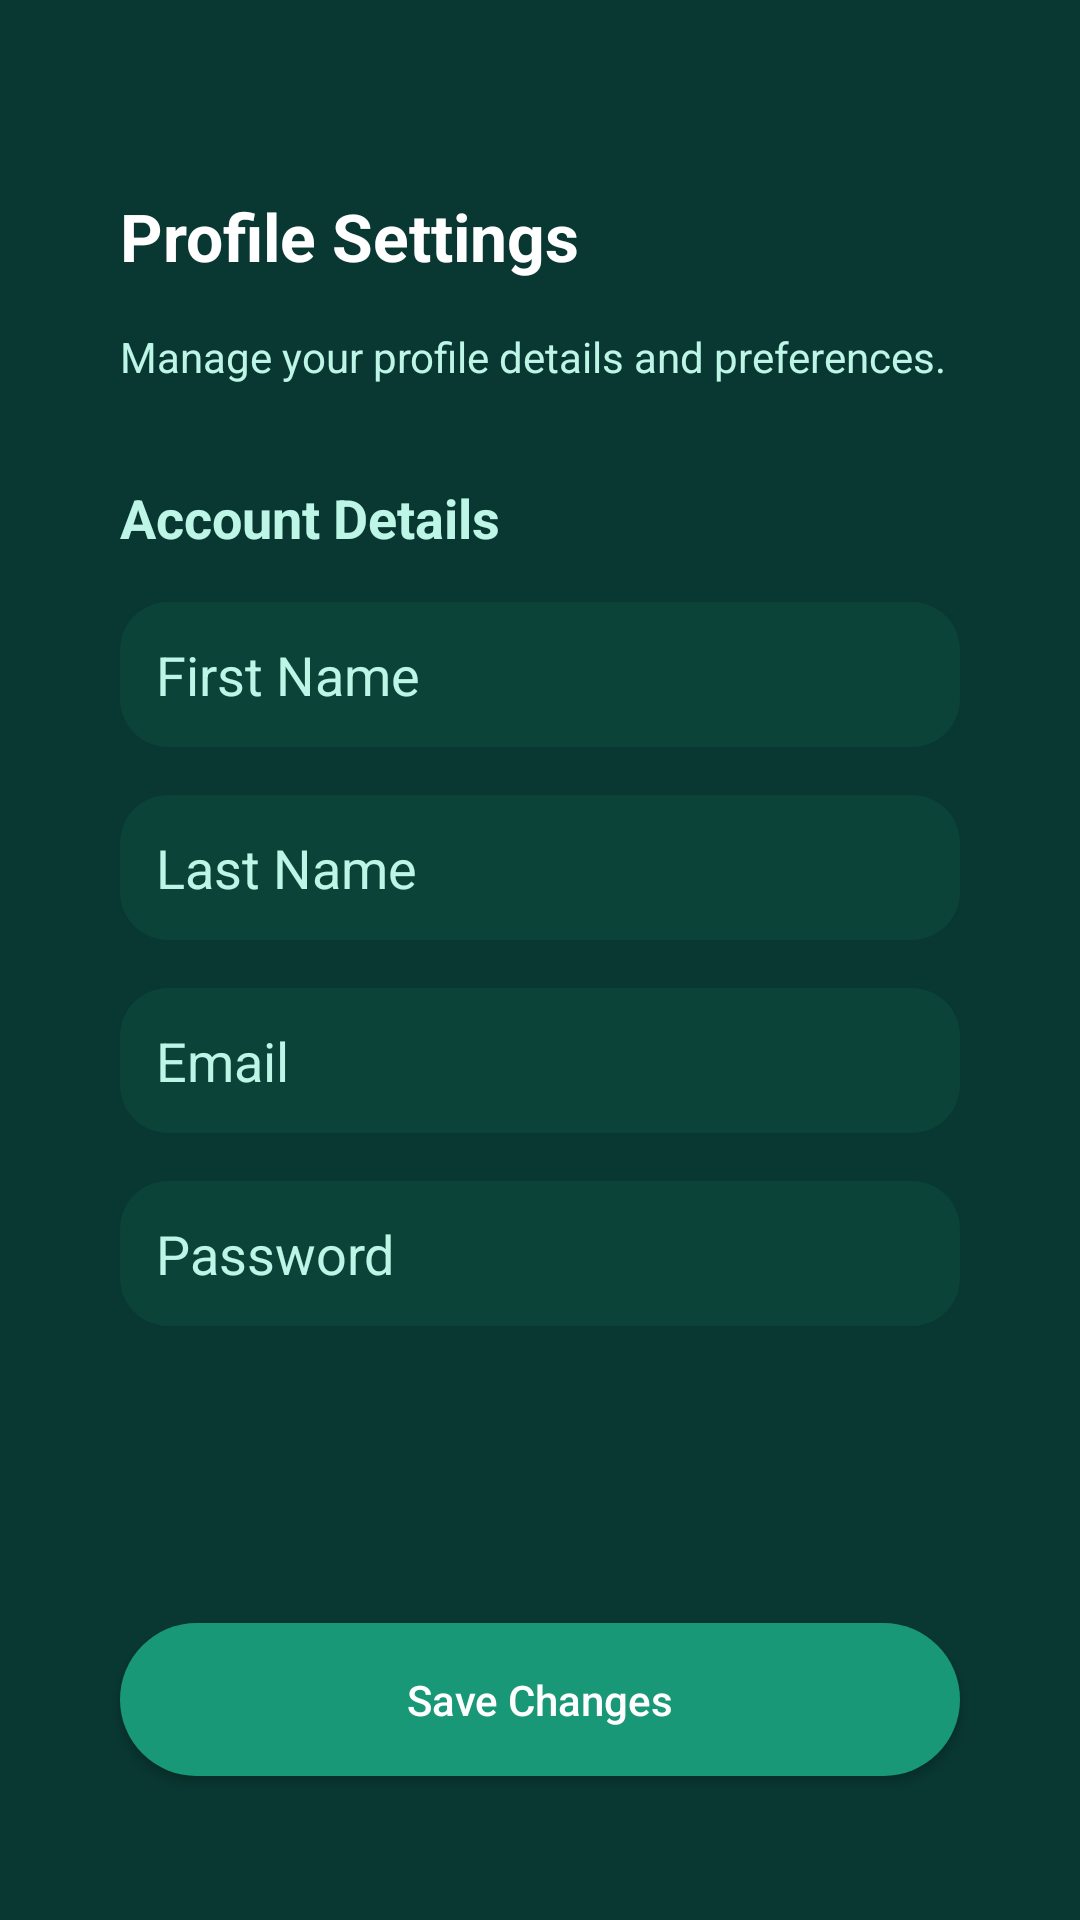

Android layout source for this screen:
<!-- AndroidManifest.xml: application theme Theme.SEP4AND -->
<!-- res/layout/fragment_edit_profile.xml -->
<?xml version="1.0" encoding="utf-8"?>
<androidx.constraintlayout.widget.ConstraintLayout
    xmlns:android="http://schemas.android.com/apk/res/android"
    xmlns:app="http://schemas.android.com/apk/res-auto"
    android:layout_width="match_parent"
    android:layout_height="match_parent"
    android:background="@color/deep_green"
    android:padding="16dp">

    <TextView
        android:id="@+id/profile_settings_title"
        android:layout_width="wrap_content"
        android:layout_height="wrap_content"
        android:text="Profile Settings"
        android:textColor="@color/white"
        android:textSize="22sp"
        android:textStyle="bold"
        android:textAlignment="viewStart"
        app:layout_constraintTop_toTopOf="parent"
        app:layout_constraintStart_toStartOf="parent"
        android:layout_marginTop="48dp"
        android:layout_marginStart="24dp" />

    <TextView
        android:id="@+id/profile_settings_subtitle"
        android:layout_width="0dp"
        android:layout_height="wrap_content"
        android:text="Manage your profile details and preferences."
        android:textColor="@color/soft_blue_green"
        android:textSize="14sp"
        android:textAlignment="viewStart"
        app:layout_constraintTop_toBottomOf="@id/profile_settings_title"
        app:layout_constraintStart_toStartOf="parent"
        app:layout_constraintEnd_toEndOf="parent"
        android:layout_marginTop="16dp"
        android:layout_marginStart="24dp"
        android:layout_marginEnd="24dp" />

    <TextView
        android:id="@+id/account_details_text"
        android:layout_width="wrap_content"
        android:layout_height="wrap_content"
        android:text="Account Details"
        android:textColor="@color/soft_blue_green"
        android:textSize="18sp"
        android:textStyle="bold"
        android:textAlignment="viewStart"
        app:layout_constraintTop_toBottomOf="@id/profile_settings_subtitle"
        app:layout_constraintStart_toStartOf="parent"
        android:layout_marginTop="32dp"
        android:layout_marginStart="24dp" />

    <LinearLayout
        android:id="@+id/details_layout"
        android:layout_width="0dp"
        android:layout_height="wrap_content"
        android:orientation="vertical"
        android:paddingStart="24dp"
        android:paddingEnd="24dp"
        app:layout_constraintTop_toBottomOf="@id/account_details_text"
        app:layout_constraintStart_toStartOf="parent"
        app:layout_constraintEnd_toEndOf="parent"
        android:layout_marginTop="16dp">

        <EditText
            android:id="@+id/firstName"
            android:layout_width="match_parent"
            android:layout_height="wrap_content"
            android:layout_marginBottom="16dp"
            android:background="@drawable/rounded_background"
            android:hint="First Name"
            android:padding="12dp"
            android:textColor="@color/soft_blue_green"
            android:textColorHint="@color/soft_blue_green" />

        <EditText
            android:id="@+id/lastName"
            android:layout_width="match_parent"
            android:layout_height="wrap_content"
            android:layout_marginBottom="16dp"
            android:background="@drawable/rounded_background"
            android:hint="Last Name"
            android:padding="12dp"
            android:textColor="@color/soft_blue_green"
            android:textColorHint="@color/soft_blue_green" />

        <EditText
            android:id="@+id/email"
            android:layout_width="match_parent"
            android:layout_height="wrap_content"
            android:layout_marginBottom="16dp"
            android:background="@drawable/rounded_background"
            android:hint="Email"
            android:padding="12dp"
            android:textColor="@color/soft_blue_green"
            android:textColorHint="@color/soft_blue_green" />

        <EditText
            android:id="@+id/password"
            android:layout_width="match_parent"
            android:layout_height="wrap_content"
            android:hint="Password"
            android:inputType="textPassword"
            android:background="@drawable/rounded_background"
            android:padding="12dp"
            android:textColor="@color/soft_blue_green"
            android:textColorHint="@color/soft_blue_green" />
    </LinearLayout>

    <Button
        android:id="@+id/save_changes_button"
        android:layout_width="0dp"
        android:layout_height="wrap_content"
        android:background="@drawable/custom_button"
        android:padding="16dp"
        android:text="Save Changes"
        android:textAllCaps="false"
        android:textColor="@color/white"
        app:layout_constraintBottom_toBottomOf="parent"
        app:layout_constraintStart_toStartOf="parent"
        app:layout_constraintEnd_toEndOf="parent"
        android:layout_marginStart="24dp"
        android:layout_marginEnd="24dp"
        android:layout_marginBottom="32dp" />
</androidx.constraintlayout.widget.ConstraintLayout>
<!-- resources referenced by this layout -->
<resources>
  <color name="deep_green">#093731</color>
  <color name="soft_blue_green">#BDF5E6</color>
  <color name="white">#FFFFFFFF</color>
  <!-- drawable custom_button (drawable) -->
  <shape xmlns:android="http://schemas.android.com/apk/res/android">
      <solid android:color="@color/jungle_green" />
      <corners android:radius="32dp" />
  </shape>
  <!-- drawable rounded_background (drawable) -->
  <shape xmlns:android="http://schemas.android.com/apk/res/android">
      <solid android:color="@color/brunswick_green" />
      <corners android:radius="16dp" />
  </shape>
  <style name="Theme.SEP4AND" parent="Base.Theme.SEP4AND" />
  <color name="jungle_green">#189877</color>
  <color name="brunswick_green">#0B4338</color>
  <style name="Base.Theme.SEP4AND" parent="Theme.Material3.DayNight.NoActionBar">
          <item name="colorPrimary">#004d40</item>
          <item name="colorPrimaryDark">#00251a</item>
          <item name="colorAccent">#AE004D40</item>
      </style>
</resources>
